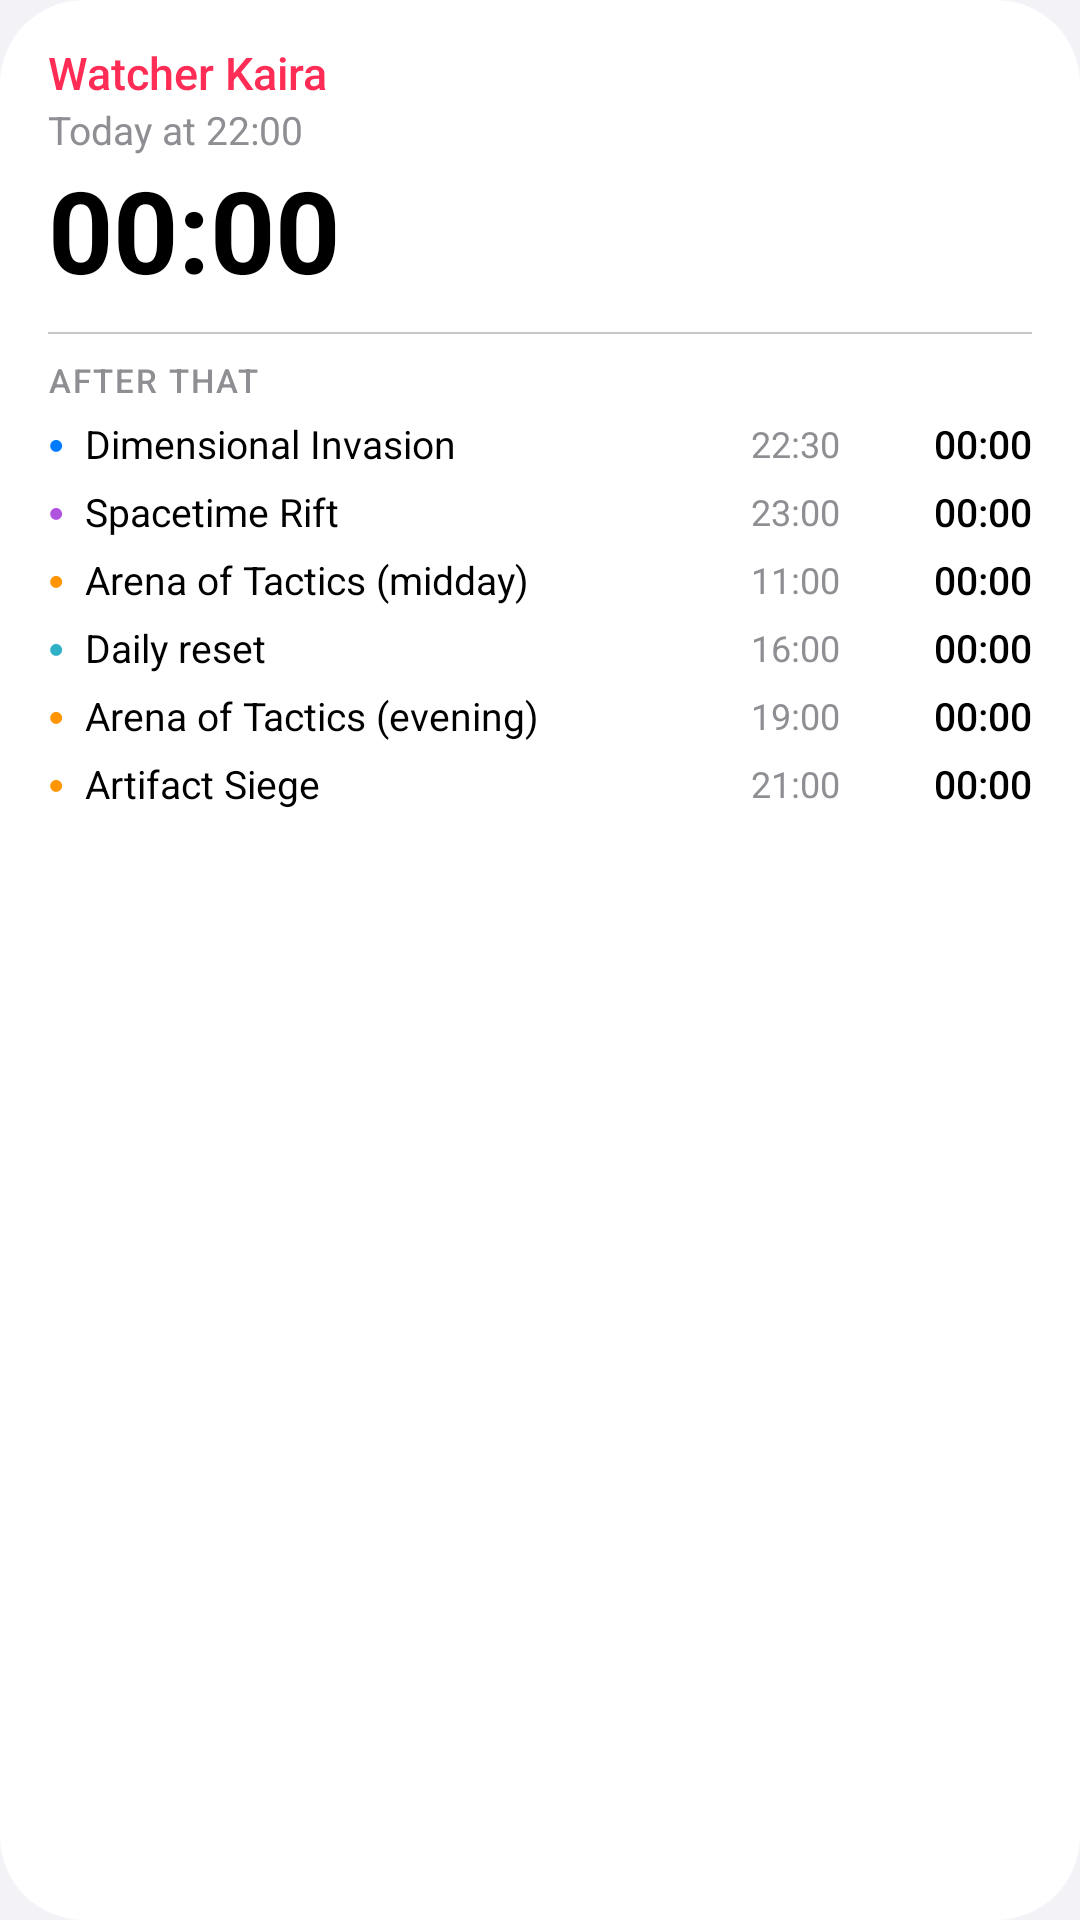

Write the Android layout XML for this screen, with the resource values it uses.
<!-- AndroidManifest.xml: application theme AppTheme -->
<!-- res/layout/widget.xml -->
<?xml version="1.0" encoding="utf-8"?>
<LinearLayout xmlns:android="http://schemas.android.com/apk/res/android"
    android:id="@+id/root" android:layout_width="match_parent" android:layout_height="match_parent"
    android:orientation="vertical" android:paddingStart="16dp" android:paddingEnd="16dp"
    android:paddingTop="14dp" android:paddingBottom="12dp" android:background="@drawable/widget_card">
    <LinearLayout android:layout_width="match_parent" android:layout_height="wrap_content"
        android:orientation="horizontal">
        <LinearLayout android:layout_width="0dp" android:layout_weight="1" android:layout_height="wrap_content"
            android:orientation="vertical">
            <TextView android:id="@+id/n0" android:layout_width="match_parent" android:layout_height="wrap_content"
                android:text="@string/rule_3" android:textColor="#FFFF2D55" android:textSize="15sp"
                android:fontFamily="sans-serif-medium" android:singleLine="true" android:ellipsize="end"/>
            <TextView android:id="@+id/w0" android:layout_width="match_parent" android:layout_height="wrap_content"
                android:text="@string/preview_hero_when" android:textColor="@color/secondary" android:textSize="13sp"
                android:singleLine="true" android:ellipsize="end"/>
        </LinearLayout>
        <ImageView android:id="@+id/hi" android:layout_width="22dp" android:layout_height="22dp"
            android:layout_marginStart="8dp" android:src="@drawable/ic_boss"/>
        <TextView android:id="@+id/d0" android:layout_width="wrap_content" android:layout_height="wrap_content"
            android:visibility="gone"/>
    </LinearLayout>
    <Chronometer android:id="@+id/c0" android:layout_width="wrap_content" android:layout_height="wrap_content"
        android:textColor="@color/label" android:textSize="38sp" android:fontFamily="sans-serif"
        android:textStyle="bold" android:fontFeatureSettings="tnum" android:includeFontPadding="false"
        android:layout_marginTop="4dp"/>
    <FrameLayout android:layout_width="match_parent" android:layout_height="0.5dp" android:layout_marginTop="10dp"
        android:background="@color/separator"/>
    <TextView android:layout_width="wrap_content" android:layout_height="wrap_content" android:layout_marginTop="8dp"
        android:text="@string/after_that" android:textColor="@color/secondary" android:textSize="11sp"
        android:letterSpacing="0.06" android:fontFamily="sans-serif-medium"/>
    <LinearLayout android:layout_width="match_parent" android:layout_height="wrap_content"
        android:orientation="horizontal" android:gravity="center_vertical" android:paddingTop="5dp">
        <TextView android:id="@+id/d1" android:layout_width="wrap_content" android:layout_height="wrap_content"
            android:text="●" android:textSize="9sp" android:textColor="#FF007AFF" android:paddingEnd="7dp"/>
        <TextView android:id="@+id/n1" android:layout_width="0dp" android:layout_weight="1"
            android:layout_height="wrap_content" android:singleLine="true" android:ellipsize="end"
            android:text="@string/rule_1" android:textColor="@color/label" android:textSize="13sp"/>
        <TextView android:id="@+id/w1" android:layout_width="wrap_content" android:layout_height="wrap_content"
            android:text="22:30" android:textColor="@color/secondary" android:textSize="12sp"
            android:paddingStart="6dp" android:paddingEnd="8dp" android:fontFeatureSettings="tnum"/>
        <Chronometer android:id="@+id/c1" android:layout_width="wrap_content" android:layout_height="wrap_content"
            android:minWidth="56dp" android:gravity="end" android:textColor="@color/label"
            android:textSize="13sp" android:fontFamily="sans-serif-medium" android:fontFeatureSettings="tnum"/>
    </LinearLayout>
    <LinearLayout android:layout_width="match_parent" android:layout_height="wrap_content"
        android:orientation="horizontal" android:gravity="center_vertical" android:paddingTop="5dp">
        <TextView android:id="@+id/d2" android:layout_width="wrap_content" android:layout_height="wrap_content"
            android:text="●" android:textSize="9sp" android:textColor="#FFAF52DE" android:paddingEnd="7dp"/>
        <TextView android:id="@+id/n2" android:layout_width="0dp" android:layout_weight="1"
            android:layout_height="wrap_content" android:singleLine="true" android:ellipsize="end"
            android:text="@string/rule_2" android:textColor="@color/label" android:textSize="13sp"/>
        <TextView android:id="@+id/w2" android:layout_width="wrap_content" android:layout_height="wrap_content"
            android:text="23:00" android:textColor="@color/secondary" android:textSize="12sp"
            android:paddingStart="6dp" android:paddingEnd="8dp" android:fontFeatureSettings="tnum"/>
        <Chronometer android:id="@+id/c2" android:layout_width="wrap_content" android:layout_height="wrap_content"
            android:minWidth="56dp" android:gravity="end" android:textColor="@color/label"
            android:textSize="13sp" android:fontFamily="sans-serif-medium" android:fontFeatureSettings="tnum"/>
    </LinearLayout>
    <LinearLayout android:layout_width="match_parent" android:layout_height="wrap_content"
        android:orientation="horizontal" android:gravity="center_vertical" android:paddingTop="5dp">
        <TextView android:id="@+id/d3" android:layout_width="wrap_content" android:layout_height="wrap_content"
            android:text="●" android:textSize="9sp" android:textColor="#FFFF9500" android:paddingEnd="7dp"/>
        <TextView android:id="@+id/n3" android:layout_width="0dp" android:layout_weight="1"
            android:layout_height="wrap_content" android:singleLine="true" android:ellipsize="end"
            android:text="@string/rule_7" android:textColor="@color/label" android:textSize="13sp"/>
        <TextView android:id="@+id/w3" android:layout_width="wrap_content" android:layout_height="wrap_content"
            android:text="11:00" android:textColor="@color/secondary" android:textSize="12sp"
            android:paddingStart="6dp" android:paddingEnd="8dp" android:fontFeatureSettings="tnum"/>
        <Chronometer android:id="@+id/c3" android:layout_width="wrap_content" android:layout_height="wrap_content"
            android:minWidth="56dp" android:gravity="end" android:textColor="@color/label"
            android:textSize="13sp" android:fontFamily="sans-serif-medium" android:fontFeatureSettings="tnum"/>
    </LinearLayout>
    <LinearLayout android:layout_width="match_parent" android:layout_height="wrap_content"
        android:orientation="horizontal" android:gravity="center_vertical" android:paddingTop="5dp">
        <TextView android:id="@+id/d4" android:layout_width="wrap_content" android:layout_height="wrap_content"
            android:text="●" android:textSize="9sp" android:textColor="#FF30B0C7" android:paddingEnd="7dp"/>
        <TextView android:id="@+id/n4" android:layout_width="0dp" android:layout_weight="1"
            android:layout_height="wrap_content" android:singleLine="true" android:ellipsize="end"
            android:text="@string/rule_9" android:textColor="@color/label" android:textSize="13sp"/>
        <TextView android:id="@+id/w4" android:layout_width="wrap_content" android:layout_height="wrap_content"
            android:text="16:00" android:textColor="@color/secondary" android:textSize="12sp"
            android:paddingStart="6dp" android:paddingEnd="8dp" android:fontFeatureSettings="tnum"/>
        <Chronometer android:id="@+id/c4" android:layout_width="wrap_content" android:layout_height="wrap_content"
            android:minWidth="56dp" android:gravity="end" android:textColor="@color/label"
            android:textSize="13sp" android:fontFamily="sans-serif-medium" android:fontFeatureSettings="tnum"/>
    </LinearLayout>
    <LinearLayout android:layout_width="match_parent" android:layout_height="wrap_content"
        android:orientation="horizontal" android:gravity="center_vertical" android:paddingTop="5dp">
        <TextView android:id="@+id/d5" android:layout_width="wrap_content" android:layout_height="wrap_content"
            android:text="●" android:textSize="9sp" android:textColor="#FFFF9500" android:paddingEnd="7dp"/>
        <TextView android:id="@+id/n5" android:layout_width="0dp" android:layout_weight="1"
            android:layout_height="wrap_content" android:singleLine="true" android:ellipsize="end"
            android:text="@string/rule_8" android:textColor="@color/label" android:textSize="13sp"/>
        <TextView android:id="@+id/w5" android:layout_width="wrap_content" android:layout_height="wrap_content"
            android:text="19:00" android:textColor="@color/secondary" android:textSize="12sp"
            android:paddingStart="6dp" android:paddingEnd="8dp" android:fontFeatureSettings="tnum"/>
        <Chronometer android:id="@+id/c5" android:layout_width="wrap_content" android:layout_height="wrap_content"
            android:minWidth="56dp" android:gravity="end" android:textColor="@color/label"
            android:textSize="13sp" android:fontFamily="sans-serif-medium" android:fontFeatureSettings="tnum"/>
    </LinearLayout>
    <LinearLayout android:layout_width="match_parent" android:layout_height="wrap_content"
        android:orientation="horizontal" android:gravity="center_vertical" android:paddingTop="5dp">
        <TextView android:id="@+id/d6" android:layout_width="wrap_content" android:layout_height="wrap_content"
            android:text="●" android:textSize="9sp" android:textColor="#FFFF9500" android:paddingEnd="7dp"/>
        <TextView android:id="@+id/n6" android:layout_width="0dp" android:layout_weight="1"
            android:layout_height="wrap_content" android:singleLine="true" android:ellipsize="end"
            android:text="@string/rule_4" android:textColor="@color/label" android:textSize="13sp"/>
        <TextView android:id="@+id/w6" android:layout_width="wrap_content" android:layout_height="wrap_content"
            android:text="21:00" android:textColor="@color/secondary" android:textSize="12sp"
            android:paddingStart="6dp" android:paddingEnd="8dp" android:fontFeatureSettings="tnum"/>
        <Chronometer android:id="@+id/c6" android:layout_width="wrap_content" android:layout_height="wrap_content"
            android:minWidth="56dp" android:gravity="end" android:textColor="@color/label"
            android:textSize="13sp" android:fontFamily="sans-serif-medium" android:fontFeatureSettings="tnum"/>
    </LinearLayout>
</LinearLayout>
<!-- resources referenced by this layout -->
<resources>
  <color name="label">#FF000000</color>
  <color name="secondary">#FF8E8E93</color>
  <color name="separator">#FFC6C6C8</color>
  <!-- drawable ic_boss (drawable) -->
  <?xml version="1.0" encoding="utf-8"?>
  <vector xmlns:android="http://schemas.android.com/apk/res/android"
      android:width="24dp" android:height="24dp" android:viewportWidth="24" android:viewportHeight="24">
      <path android:fillColor="#FFFFFFFF" android:pathData="M12,12.9l-2.13,2.09C9.31,15.55 9,16.28 9,17.06C9,18.68 10.35,20 12,20s3,-1.32 3,-2.94c0,-0.78 -0.31,-1.52 -0.87,-2.07L12,12.9z M16,6l-0.44,0.55C14.38,8.02 12,7.19 12,5.3V2c0,0 -8,4 -8,11c0,2.92 1.56,5.47 3.89,6.86C7.33,19.06 7,18.11 7,17.06c0,-1.32 0.52,-2.56 1.47,-3.5L12,10.1l3.53,3.47c0.95,0.93 1.47,2.17 1.47,3.5c0,1.02 -0.31,1.96 -0.85,2.75c1.89,-1.15 3.29,-3.06 3.71,-5.3C20.52,10.97 18.79,7.62 16,6z"/>
  </vector>
  <!-- drawable widget_card (drawable-v31) -->
  <?xml version="1.0" encoding="utf-8"?>
  <shape xmlns:android="http://schemas.android.com/apk/res/android" android:shape="rectangle">
      <solid android:color="@color/card"/>
      <corners android:radius="@android:dimen/system_app_widget_background_radius"/>
  </shape>
  <string name="after_that">AFTER THAT</string>
  <string name="preview_hero_when">Today at 22:00</string>
  <string name="rule_1">Dimensional Invasion</string>
  <string name="rule_2">Spacetime Rift</string>
  <string name="rule_3">Watcher Kaira</string>
  <string name="rule_4">Artifact Siege</string>
  <string name="rule_7">Arena of Tactics (midday)</string>
  <string name="rule_8">Arena of Tactics (evening)</string>
  <string name="rule_9">Daily reset</string>
  <style name="AppTheme" parent="@android:style/Theme.DeviceDefault.Light.NoActionBar">
          <item name="android:windowBackground">@color/bg</item>
          <item name="android:statusBarColor">@color/bg</item>
          <item name="android:navigationBarColor">@color/tabbar</item>
          <item name="android:windowLightStatusBar">true</item>
          <item name="android:windowLightNavigationBar">true</item>
      </style>
  <color name="card">#FFFFFFFF</color>
  <color name="bg">#FFF2F2F7</color>
  <color name="tabbar">#FFF9F9F9</color>
</resources>
